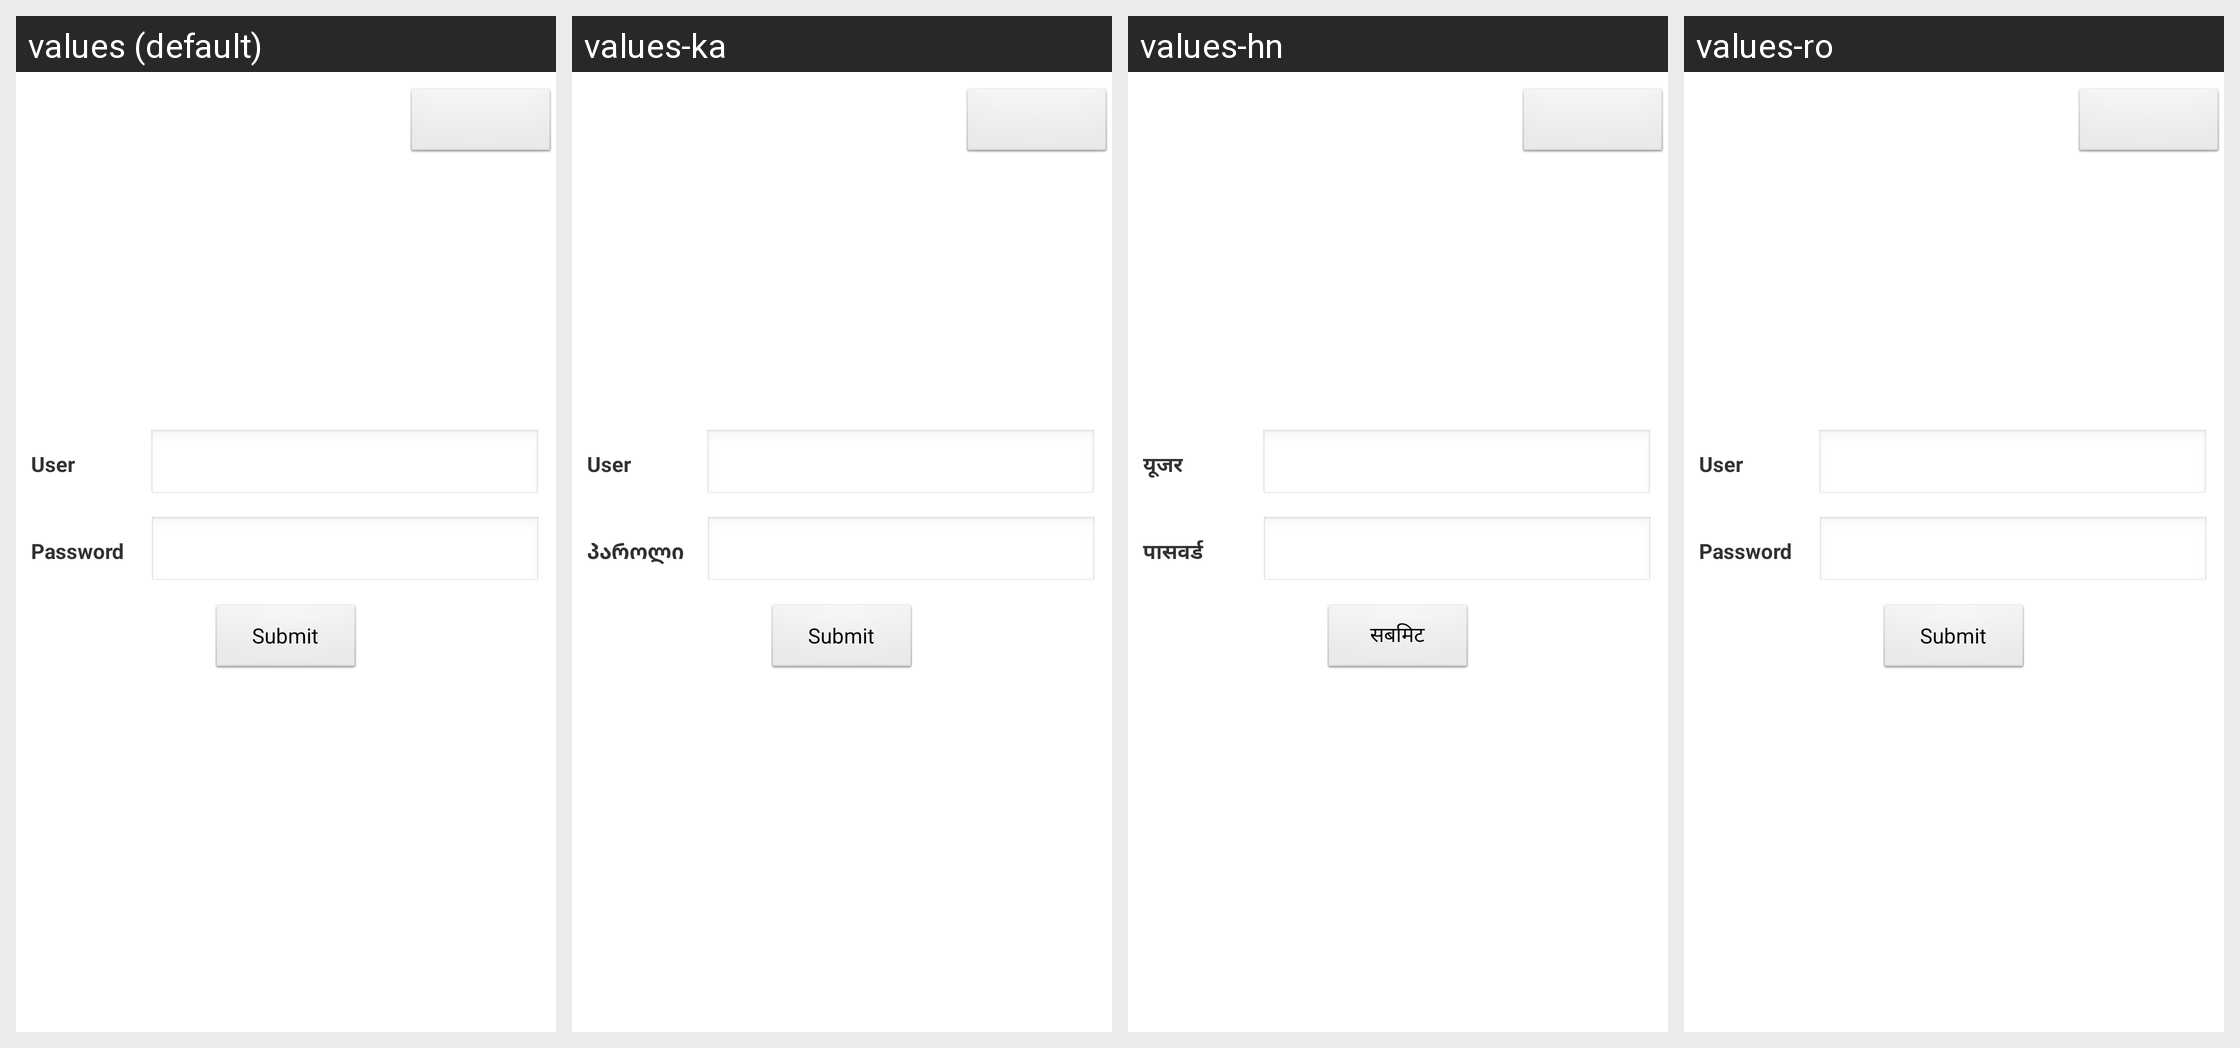

Strings drawn on this Android screen and how each of the app's shown locales translates them:
Android screen res/layout/login.xml rendered under 4 locales, left to right: values (default), values-ka, values-hn, values-ro. Device: Nexus 5 (rendered at 1080×1920; each locale shown at half size, 540×960, under a caption strip naming it); theme Collect.
Other locales in the repository, not shown: values-ca, values-de, values-es, values-fr, values-id, values-it, values-lt, values-nl, values-no, values-pt, values-sw, values-tl, values-vi.
Strings drawn on this screen, with the default value and each locale's value (text and hints the layout hard-codes, and strings that could not be matched under every locale, appear in the picture but are not listed):

user
  values: User
  values-ka: User  [not translated; the default value is used]
  values-hn: यूजर
  values-ro: User  [not translated; the default value is used]

password
  values: Password
  values-ka: პაროლი
  values-hn: पासवर्ड
  values-ro: Password

submit
  values: Submit
  values-ka: Submit  [not translated; the default value is used]
  values-hn: सबमिट
  values-ro: Submit  [not translated; the default value is used]
